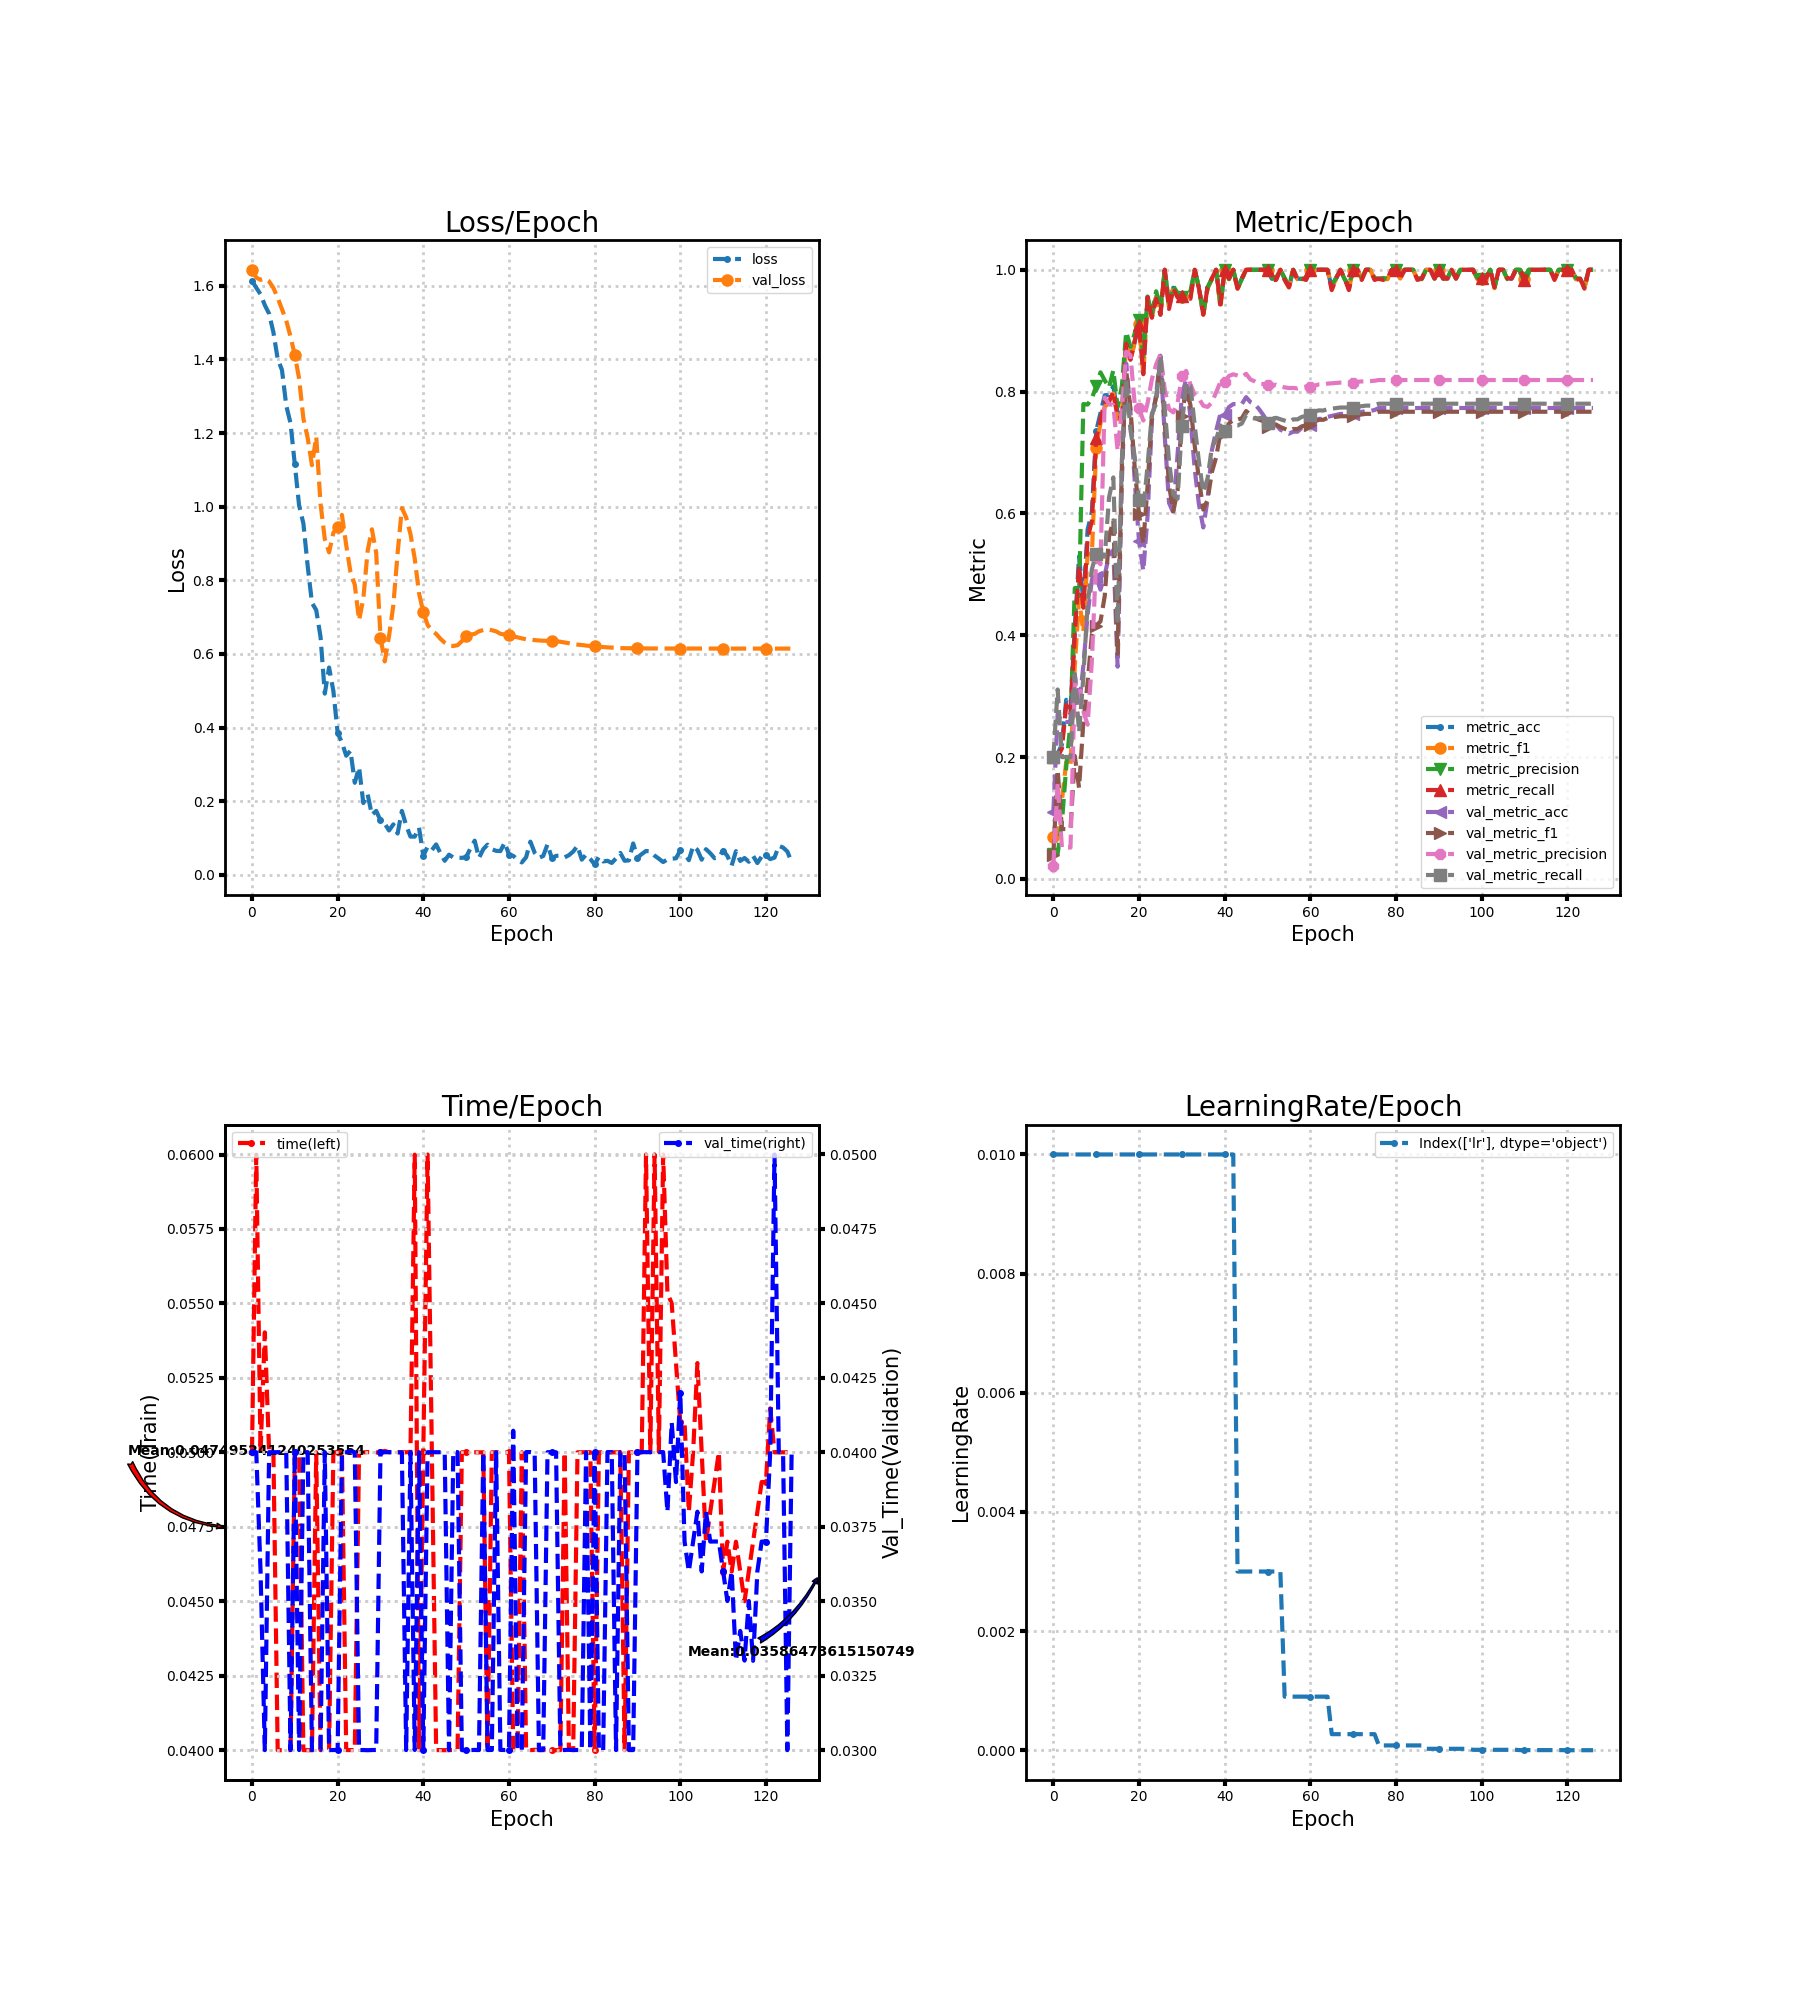

The table this chart was drawn from, first rows:
loss, metric_acc, metric_f1, metric_precision, metric_recall, time, lr, val_loss, val_metric_acc, val_metric_f1, val_metric_precision, val_metric_recall, val_time
1.613, 0.2059, 0.06829, 0.04118, 0.2, 0.05, 0.01, 1.644, 0.1102, 0.03971, 0.02204, 0.2, 0.04
1.595, 0.2059, 0.06829, 0.04118, 0.2, 0.06, 0.01, 1.622, 0.2707, 0.1792, 0.1585, 0.3111, 0.04
1.577, 0.2206, 0.1287, 0.09288, 0.2143, 0.05, 0.01, 1.616, 0.2577, 0.08196, 0.05154, 0.2, 0.03601
1.547, 0.2941, 0.1919, 0.1836, 0.2857, 0.05403, 0.01, 1.619, 0.2577, 0.08196, 0.05154, 0.2, 0.03
1.524, 0.2794, 0.1852, 0.2567, 0.2714, 0.05, 0.01, 1.612, 0.2577, 0.08196, 0.05154, 0.2, 0.04
1.474, 0.4118, 0.3499, 0.4775, 0.4, 0.05, 0.01, 1.594, 0.3355, 0.202, 0.3211, 0.3364, 0.04
1.401, 0.5294, 0.4595, 0.4646, 0.5143, 0.04, 0.01, 1.567, 0.2836, 0.1498, 0.3207, 0.2407, 0.04
1.371, 0.4559, 0.4058, 0.7796, 0.4452, 0.04, 0.01, 1.537, 0.3501, 0.2572, 0.2752, 0.332, 0.04
1.275, 0.5735, 0.5339, 0.7788, 0.5595, 0.04, 0.01, 1.506, 0.4344, 0.3227, 0.2533, 0.4513, 0.04
1.227, 0.6029, 0.5339, 0.7891, 0.5881, 0.04, 0.01, 1.462, 0.4911, 0.4014, 0.3591, 0.5086, 0.03
1.115, 0.7353, 0.7079, 0.8088, 0.7238, 0.05, 0.01, 1.412, 0.4959, 0.416, 0.5272, 0.5341, 0.04
1.003, 0.7647, 0.7477, 0.8317, 0.7548, 0.05, 0.01, 1.348, 0.4749, 0.4228, 0.5165, 0.5293, 0.03
0.9546, 0.7941, 0.7755, 0.8185, 0.7833, 0.04, 0.01, 1.239, 0.4992, 0.4647, 0.7904, 0.5293, 0.04
0.8393, 0.7941, 0.7809, 0.8067, 0.7833, 0.04, 0.01, 1.187, 0.5316, 0.5623, 0.7791, 0.6265, 0.04
0.7388, 0.8088, 0.7973, 0.8351, 0.8, 0.04, 0.01, 1.113, 0.5397, 0.5885, 0.7782, 0.6591, 0.03
0.7189, 0.7647, 0.7547, 0.7744, 0.7571, 0.05, 0.01, 1.19, 0.3485, 0.3696, 0.7029, 0.4188, 0.03
0.6467, 0.7647, 0.7635, 0.8092, 0.7571, 0.04, 0.01, 1.009, 0.6548, 0.6794, 0.7705, 0.6887, 0.03
0.4921, 0.8824, 0.8812, 0.8981, 0.8786, 0.04, 0.01, 0.9121, 0.846, 0.8345, 0.8655, 0.822, 0.04
0.563, 0.8529, 0.85, 0.8735, 0.8524, 0.04, 0.01, 0.8757, 0.7666, 0.7714, 0.8597, 0.7371, 0.03
0.4995, 0.8824, 0.882, 0.896, 0.8833, 0.05, 0.01, 0.9291, 0.6532, 0.6747, 0.7791, 0.6929, 0.03
0.3858, 0.9118, 0.9113, 0.9179, 0.9095, 0.05, 0.01, 0.9452, 0.5543, 0.5987, 0.7729, 0.6221, 0.03
0.3593, 0.8382, 0.8269, 0.8576, 0.8286, 0.05, 0.01, 0.9778, 0.5057, 0.5509, 0.7525, 0.6071, 0.04
0.3234, 0.9559, 0.9547, 0.9557, 0.9548, 0.04, 0.01, 0.8955, 0.5964, 0.6457, 0.7807, 0.679, 0.04
0.3369, 0.9265, 0.9217, 0.9264, 0.9214, 0.04, 0.01, 0.8218, 0.752, 0.7602, 0.8204, 0.7638, 0.04003
0.2499, 0.9559, 0.9551, 0.9647, 0.9524, 0.04, 0.01, 0.7879, 0.7958, 0.7902, 0.8447, 0.78, 0.04
0.2919, 0.9265, 0.928, 0.9361, 0.9262, 0.05, 0.01, 0.6914, 0.859, 0.8532, 0.8614, 0.8593, 0.03
0.1948, 1.0, 1.0, 1.0, 1.0, 0.05, 0.01, 0.7504, 0.7277, 0.7483, 0.8038, 0.7724, 0.03
0.2189, 0.9412, 0.9369, 0.9467, 0.9357, 0.05001, 0.01, 0.8797, 0.6175, 0.6468, 0.7713, 0.6864, 0.02999
0.1626, 0.9706, 0.9701, 0.9733, 0.969, 0.05, 0.01, 0.9385, 0.6013, 0.6031, 0.7659, 0.6309, 0.03
0.1736, 0.9559, 0.9557, 0.9617, 0.9548, 0.04999, 0.01, 0.8745, 0.6969, 0.6384, 0.7812, 0.6243, 0.03
0.1478, 0.9559, 0.955, 0.956, 0.9571, 0.05, 0.01, 0.6445, 0.7942, 0.7606, 0.8253, 0.7434, 0.04
0.1388, 0.9559, 0.9549, 0.9581, 0.9571, 0.05005, 0.01, 0.5795, 0.8201, 0.8064, 0.834, 0.8143, 0.04
0.1203, 0.9559, 0.9551, 0.9647, 0.9524, 0.05, 0.01, 0.6488, 0.7585, 0.778, 0.8119, 0.8098, 0.04
0.1368, 1.0, 1.0, 1.0, 1.0, 0.05, 0.01, 0.7315, 0.6726, 0.7114, 0.795, 0.7444, 0.04
0.112, 0.9706, 0.969, 0.97, 0.969, 0.05, 0.01, 0.8733, 0.6143, 0.6556, 0.7884, 0.6842, 0.03999
0.1735, 0.9265, 0.9267, 0.9281, 0.9262, 0.05, 0.01, 0.9964, 0.577, 0.6063, 0.7769, 0.6347, 0.04
0.1342, 0.9706, 0.9692, 0.9714, 0.9714, 0.05, 0.01, 0.9708, 0.6224, 0.622, 0.7749, 0.6574, 0.03
0.1037, 0.9853, 0.9846, 0.9846, 0.9857, 0.05, 0.01, 0.9257, 0.7034, 0.6677, 0.7821, 0.7083, 0.04
0.1036, 1.0, 1.0, 1.0, 1.0, 0.05999, 0.01, 0.8588, 0.7358, 0.692, 0.7987, 0.7216, 0.03
0.1279, 0.9412, 0.9375, 0.9467, 0.9429, 0.04, 0.01, 0.7649, 0.7634, 0.7324, 0.8158, 0.7445, 0.04
0.05149, 1.0, 1.0, 1.0, 1.0, 0.05, 0.01, 0.7133, 0.7618, 0.7322, 0.8165, 0.7347, 0.03
0.07628, 0.9853, 0.9846, 0.9846, 0.9857, 0.06, 0.01, 0.6789, 0.7747, 0.7475, 0.8257, 0.7401, 0.04
0.067, 1.0, 1.0, 1.0, 1.0, 0.05, 0.01, 0.6631, 0.7796, 0.7537, 0.8284, 0.744, 0.04
0.08241, 0.9706, 0.969, 0.969, 0.969, 0.04, 0.003, 0.6543, 0.7796, 0.754, 0.8265, 0.7443, 0.04
0.05847, 0.9853, 0.9846, 0.9846, 0.9857, 0.04, 0.003, 0.6411, 0.7796, 0.7563, 0.8242, 0.7476, 0.04
0.03796, 1.0, 1.0, 1.0, 1.0, 0.04, 0.003, 0.6304, 0.7909, 0.7681, 0.8292, 0.7616, 0.04
0.05457, 1.0, 1.0, 1.0, 1.0, 0.04, 0.003, 0.6229, 0.7828, 0.762, 0.82, 0.7572, 0.03
0.04682, 1.0, 1.0, 1.0, 1.0, 0.04, 0.003, 0.6215, 0.7796, 0.757, 0.8169, 0.7559, 0.04
0.04682, 1.0, 1.0, 1.0, 1.0, 0.04, 0.003, 0.6236, 0.7715, 0.7539, 0.8126, 0.7562, 0.04
0.04589, 1.0, 1.0, 1.0, 1.0, 0.05, 0.003, 0.6346, 0.7618, 0.7516, 0.8125, 0.7577, 0.03
0.04791, 1.0, 1.0, 1.0, 1.0, 0.05, 0.003, 0.6499, 0.7504, 0.7424, 0.8104, 0.7485, 0.03
0.07153, 0.9853, 0.9844, 0.9867, 0.9833, 0.05, 0.003, 0.6524, 0.7455, 0.7437, 0.8091, 0.753, 0.03
0.09265, 0.9853, 0.9844, 0.9867, 0.9833, 0.05, 0.003, 0.6544, 0.7455, 0.7458, 0.8114, 0.757, 0.03
0.04575, 1.0, 1.0, 1.0, 1.0, 0.05, 0.003, 0.6615, 0.7374, 0.7419, 0.8088, 0.7546, 0.03
0.06937, 0.9853, 0.9844, 0.9867, 0.9833, 0.05, 0.0009, 0.6649, 0.7342, 0.739, 0.8069, 0.7524, 0.04
0.08176, 0.9706, 0.9708, 0.9733, 0.9714, 0.04, 0.0009, 0.6666, 0.731, 0.7361, 0.8059, 0.7502, 0.03
0.06938, 1.0, 1.0, 1.0, 1.0, 0.05, 0.0009, 0.6644, 0.7342, 0.7386, 0.8061, 0.7544, 0.03
0.06504, 0.9853, 0.9844, 0.9867, 0.9833, 0.05, 0.0009, 0.6613, 0.7342, 0.7385, 0.8053, 0.7544, 0.04
0.06428, 0.9853, 0.9846, 0.9846, 0.9857, 0.05, 0.0009, 0.6547, 0.7407, 0.743, 0.8072, 0.7585, 0.03
0.08757, 0.9853, 0.9844, 0.9867, 0.9833, 0.05, 0.0009, 0.6526, 0.7439, 0.7445, 0.8082, 0.7601, 0.03
... 67 more rows
